Labelled photos from "Apple_leaf_aug_without_split", an image-classification folder in warjunaid/Apple_leaf_aug_without_split. The possible labels are: black rot, cedar apple rust, healthy, scab.

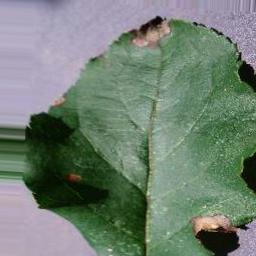
Label: black rot

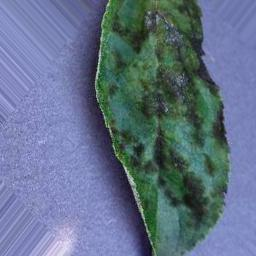
Label: scab

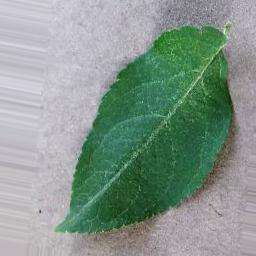
Label: healthy

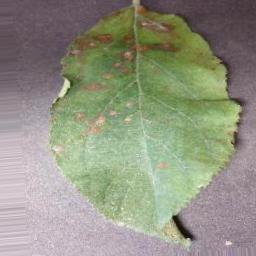
Label: cedar apple rust

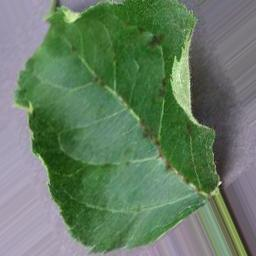
Label: scab

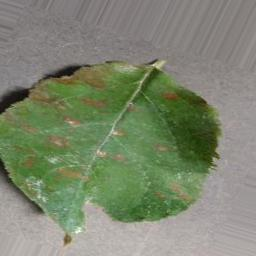
Label: cedar apple rust
